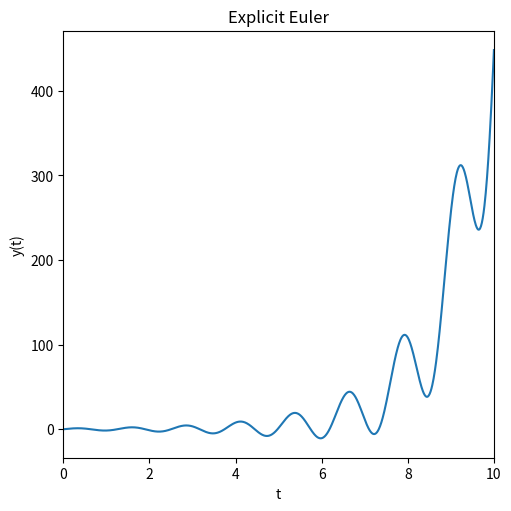

The matplotlib source for this figure:
import numpy as np
import matplotlib.pyplot as plt

#------------------------------------#
#input your function here
def f(t, y):
    return y - 0.5*np.exp(t/2)*np.sin(5*t) + 5*np.exp(t/2)*np.cos(5*t)
h = 1e-2
t_start = 0.0
t_end = 10.0
y0 = 0.0
#------------------------------------#
def y_n1(t_n, y_n, h):
    A = f(t_n, y_n)
    return y_n + A * h 

t_span = np.abs(t_end - t_start)
n = int(t_span/h)
t = np.linspace(t_start, t_end, n)
y = np.zeros(n, dtype=float)
y[0] = y0
for i in range(0, n-1):
    y[i+1] = y_n1(t[i], y[i], h)


fig, ax = plt.subplots(figsize = (5, 5), layout = 'constrained')
ax.plot(t, y)
ax.set(xlim = [t_start, t_end], xlabel = "t", ylabel = "y(t)", title = "Explicit Euler")
plt.show()
